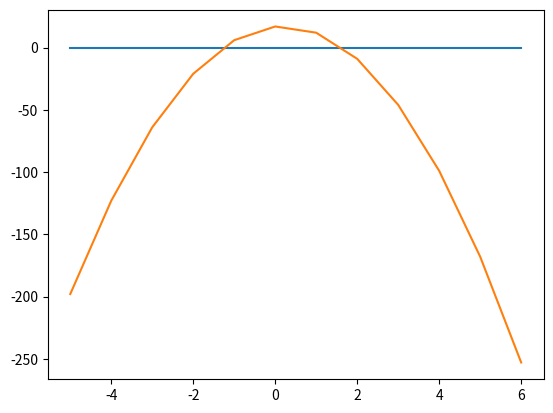

Write the Python code that produced this figure. (Note: this script raises an exception after producing the figure.)
# Дана функция f(x) = -12x^4*sin(cos(x)) - 18x^3+5x^2 + 10x - 30

# 1 Опоределить корни

from sympy import * 
from scipy.optimize import fsolve

x = Symbol('x')
func= '-8*x**2+3*x+17'
y=solve(func)
x1=float(y[0])
x2=float(y[1])
print(f'корни: {x1},{x2}')

# 2 Найти интервалы, на которых функция возрастает

fd=diff(func)
print(solve(0<fd))

# 3 Найти интервалы, на которых функция убывает

print(solve(fd<0))

# 4 Построить график

import matplotlib.pyplot as plt

list_y=[]
for i in range(-5,7):
    x=i
    y=-8*x**2+3*x+17
    list_y.append(y)
print(list_y)
plt.plot(range(-5,7),[0,0,0,0,0,0,0,0,0,0,0,0])
plt.plot(range(-5,7),list_y)

# 5 Вычислить вершину

corni=solve(fd)
top=corni[0]
x=top
y=-8*x**2+3*x+17
print(top,y)

# 6 Определить промежутки, на котором f > 0

solve(0<func)


# 7 Определить промежутки, на котором f < 0

fsolve(func<0)
